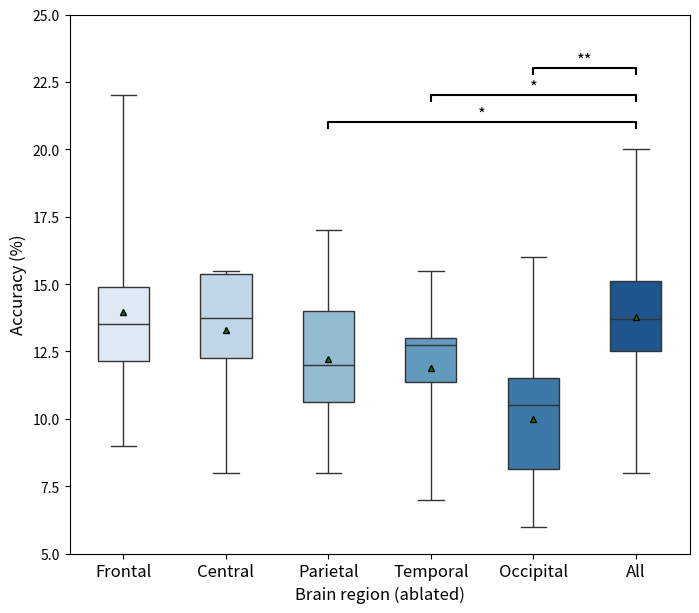

The matplotlib source for this figure: (Note: this script raises an exception after producing the figure.)
import numpy as np
import scipy.stats as stats
import matplotlib.pyplot as plt
import seaborn as sns

frontral = [0.12, 0.135, 0.135, 0.145, 0.09, 0.125, 0.15, 0.22, 0.115, 0.16]
central = [0.13, 0.11, 0.135, 0.155, 0.08, 0.12, 0.14, 0.155, 0.155, 0.15]
parietal = [0.105, 0.095, 0.115, 0.14, 0.08, 0.11, 0.14, 0.17, 0.125, 0.14]
occipital = [0.085, 0.08, 0.115, 0.115, 0.06, 0.1, 0.115, 0.16, 0.06, 0.11]
temporal = [0.125, 0.08, 0.13, 0.135, 0.07, 0.125, 0.13, 0.155, 0.11, 0.13]
all = [0.123, 0.104, 0.131, 0.164, 0.08, 0.141, 0.152, 0.2, 0.133, 0.149]

frontral = np.array(frontral) * 100 
central = np.array(central) * 100
parietal = np.array(parietal) * 100
occipital = np.array(occipital) * 100
temporal = np.array(temporal) * 100
all = np.array(all) * 100

data = [frontral, central, parietal, temporal, occipital, all]
top = np.max(data[-1])

fig, ax = plt.subplots(figsize=(8, 7))

# sns.set_style("whitegrid")
# sns.violinplot(data=data, palette="Set3", bw=.2, cut=1, linewidth=1)
sns.boxplot(data=data, palette='Blues', showmeans=True, width=0.5, whis=10, meanprops={'marker':'^', 'markerfacecolor':'green', 'markeredgecolor':'black', 'markersize':'5'})

ax.plot([2, 2, 5, 5], [top+0.8, top+1, top+1, top+0.8], 'k-', lw=1.5)
ax.plot([3, 3, 5, 5], [top+1.8, top+2, top+2, top+1.8], 'k-', lw=1.5)
ax.plot([4, 4, 5, 5], [top+2.8, top+3, top+3, top+2.8], 'k-', lw=1.5)
plt.text((2+5)*.5, top+1, '*', ha='center', va='bottom', color='k', fontsize=12)
plt.text((3+5)*.5, top+2, '*', ha='center', va='bottom', color='k', fontsize=12)
plt.text((4+5)*.5, top+3, '**', ha='center', va='bottom', color='k', fontsize=12)


ax.set_ylim(5, 25)
ax.set_xticklabels(['Frontal', 'Central', 'Parietal', 'Temporal', 'Occipital', 'All'], fontsize=12)
ax.set_xlabel('Brain region (ablated)', fontsize=12)
ax.set_ylabel('Accuracy (%)', fontsize=12)

# save the figure
plt.savefig('./pic/spatial_region.svg', dpi=300)